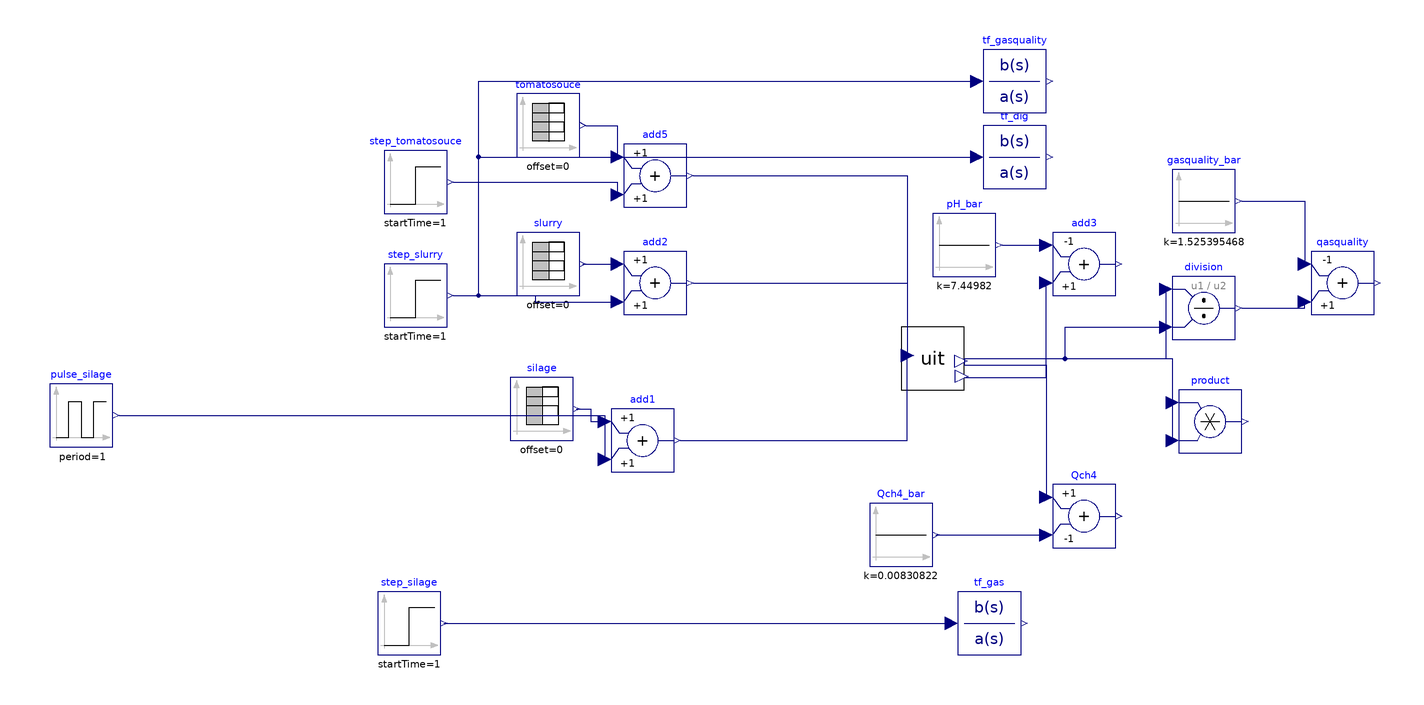

Above is the diagram view of the following Modelica model: its components placed by their Placement annotations and its connect equations drawn as lines.

model UIT_OL
    parameter Real feed_ratio = feed_ratio;
    parameter Real liquidcontrol_ratio = liquidcontrol_ratio;
    parameter Integer m = 0 + 1;
    parameter Integer n = 1 + 1;
    parameter Integer m2 = 1 + 1;
    parameter Integer n2 = 2 + 1;
    parameter Real beta[m] = {0.001162};
    parameter Real alpha[n] = {1, 1.149e-5};
    parameter Real beta2[m2] = {-0.004507, 1.624e-9};
    parameter Real alpha2[n2] = {1, 7.841e-5, 2.246e-11};
    Real ISE(start = 0, fixed = true);
    Real ISE_dig(start = 0, fixed = true);
    //
    UIT uit annotation(
      Placement(visible = true, transformation(origin = {44, 4}, extent = {{-10, -10}, {10, 10}}, rotation = 0)));
    Modelica.Blocks.Sources.TimeTable silage(table = [0, feed_ratio*(1 - liquidcontrol_ratio)*2.4e-4; 2000, feed_ratio*(1 - liquidcontrol_ratio)*2.4e-4], timeScale = 86400) annotation(
      Placement(visible = true, transformation(origin = {-80, -12}, extent = {{-10, -10}, {10, 10}}, rotation = 0)));
    Modelica.Blocks.Sources.TimeTable slurry(table = [0, (1 - feed_ratio)*(1 - liquidcontrol_ratio)*2.4e-4; 2000, (1 - feed_ratio)*(1 - liquidcontrol_ratio)*2.4e-4], timeScale = 86400) annotation(
      Placement(visible = true, transformation(origin = {-78, 34}, extent = {{-10, -10}, {10, 10}}, rotation = 0)));
    Modelica.Blocks.Sources.TimeTable tomatosouce(table = [0, liquidcontrol_ratio*2.4e-4; 2000, liquidcontrol_ratio*2.4e-4], timeScale = 86400) annotation(
      Placement(visible = true, transformation(origin = {-78, 78}, extent = {{-10, -10}, {10, 10}}, rotation = 0)));
    Modelica.Blocks.Sources.Step step_slurry(height = 0, offset = 0, startTime(displayUnit = "s") = 1) annotation(
      Placement(visible = true, transformation(origin = {-120, 24}, extent = {{-10, -10}, {10, 10}}, rotation = 0)));
    Modelica.Blocks.Continuous.TransferFunction tf_dig(a = alpha2, b = beta2) annotation(
      Placement(visible = true, transformation(origin = {70, 68}, extent = {{-10, -10}, {10, 10}}, rotation = 0)));
    Modelica.Blocks.Math.Add Qch4(k2 = -1) annotation(
      Placement(visible = true, transformation(origin = {92, -46}, extent = {{-10, -10}, {10, 10}}, rotation = 0)));
    Modelica.Blocks.Sources.Constant Qch4_bar(k = 0.00830822) annotation(
      Placement(visible = true, transformation(origin = {34, -52}, extent = {{-10, -10}, {10, 10}}, rotation = 0)));
    Modelica.Blocks.Math.Add add1 annotation(
      Placement(visible = true, transformation(origin = {-48, -22}, extent = {{-10, -10}, {10, 10}}, rotation = 0)));
    Modelica.Blocks.Math.Add add2 annotation(
      Placement(visible = true, transformation(origin = {-44, 28}, extent = {{-10, -10}, {10, 10}}, rotation = 0)));
    Modelica.Blocks.Sources.Step step_silage(height = 0, offset = 0, startTime(displayUnit = "s") = 1) annotation(
      Placement(visible = true, transformation(origin = {-122, -80}, extent = {{-10, -10}, {10, 10}}, rotation = 0)));
    Modelica.Blocks.Sources.Pulse pulse_silage(amplitude = 0, nperiod = 5, offset = 0, period(displayUnit = "s") = 1, startTime(displayUnit = "s") = 1, width = 300/86400*100) annotation(
      Placement(visible = true, transformation(origin = {-226, -14}, extent = {{-10, -10}, {10, 10}}, rotation = 0)));
    Modelica.Blocks.Continuous.TransferFunction tf_gas(a = alpha, b = beta) annotation(
      Placement(visible = true, transformation(origin = {62, -80}, extent = {{-10, -10}, {10, 10}}, rotation = 0)));
    Modelica.Blocks.Math.Add add3(k1 = -1, k2 = +1) annotation(
      Placement(visible = true, transformation(origin = {92, 34}, extent = {{-10, -10}, {10, 10}}, rotation = 0)));
    Modelica.Blocks.Sources.Constant pH_bar(k = 7.44982) annotation(
      Placement(visible = true, transformation(origin = {54, 40}, extent = {{-10, -10}, {10, 10}}, rotation = 0)));
    Modelica.Blocks.Math.Product product annotation(
      Placement(visible = true, transformation(origin = {132, -16}, extent = {{-10, -10}, {10, 10}}, rotation = 0)));
    Modelica.Blocks.Math.Division division annotation(
      Placement(visible = true, transformation(origin = {130, 20}, extent = {{-10, -10}, {10, 10}}, rotation = 0)));
    Modelica.Blocks.Continuous.TransferFunction tf_gasquality(a = {1, 1.43e-5, 6.047e-11, 8.008e-17, 3.006e-23}, b = {-7.016e-8, -1.696e-14, 1.931e-21}) annotation(
      Placement(visible = true, transformation(origin = {70, 92}, extent = {{-10, -10}, {10, 10}}, rotation = 0)));
    Modelica.Blocks.Sources.Constant gasquality_bar(k = 1.525395468) annotation(
      Placement(visible = true, transformation(origin = {130, 54}, extent = {{-10, -10}, {10, 10}}, rotation = 0)));
    Modelica.Blocks.Math.Add qasquality(k1 = -1) annotation(
      Placement(visible = true, transformation(origin = {174, 28}, extent = {{-10, -10}, {10, 10}}, rotation = 0)));
    Modelica.Blocks.Math.Add add5 annotation(
      Placement(visible = true, transformation(origin = {-44, 62}, extent = {{-10, -10}, {10, 10}}, rotation = 0)));
    Modelica.Blocks.Sources.Step step_tomatosouce(height = 0, offset = 0, startTime(displayUnit = "s") = 1) annotation(
      Placement(visible = true, transformation(origin = {-120, 60}, extent = {{-10, -10}, {10, 10}}, rotation = 0)));
  equation
//
    der(ISE) = (Qch4.y - tf_gas.y)^2;
    der(ISE_dig) = (add3.y - tf_dig.y)^2;
//
    connect(slurry.y, add2.u1) annotation(
      Line(points = {{-67, 34}, {-56, 34}}, color = {0, 0, 127}));
    connect(silage.y, add1.u1) annotation(
      Line(points = {{-69, -12}, {-64.5, -12}, {-64.5, -16}, {-60, -16}}, color = {0, 0, 127}));
    connect(add2.y, uit.q[2]) annotation(
      Line(points = {{-32, 28}, {36, 28}, {36, 6}}, color = {0, 0, 127}));
    connect(add1.y, uit.q[3]) annotation(
      Line(points = {{-36, -22}, {36, -22}, {36, 6}}, color = {0, 0, 127}));
    connect(uit.y_gas[4], Qch4.u1) annotation(
      Line(points = {{54, 4}, {54, 2}, {80, 2}, {80, -40}}, color = {0, 0, 127}));
    connect(Qch4_bar.y, Qch4.u2) annotation(
      Line(points = {{45, -52}, {80, -52}}, color = {0, 0, 127}));
    connect(step_silage.y, tf_gas.u) annotation(
      Line(points = {{-111, -80}, {50, -80}}, color = {0, 0, 127}));
    connect(step_slurry.y, add2.u2) annotation(
      Line(points = {{-108, 24}, {-82, 24}, {-82, 22}, {-56, 22}}, color = {0, 0, 127}));
    connect(step_slurry.y, tf_dig.u) annotation(
      Line(points = {{-108, 24}, {-100, 24}, {-100, 68}, {58, 68}}, color = {0, 0, 127}));
    connect(pH_bar.y, add3.u1) annotation(
      Line(points = {{66, 40}, {80, 40}}, color = {0, 0, 127}));
    connect(uit.y_dig[1], add3.u2) annotation(
      Line(points = {{54, -2}, {80, -2}, {80, 28}}, color = {0, 0, 127}));
    connect(uit.y_gas[2], division.u1) annotation(
      Line(points = {{54, 4}, {118, 4}, {118, 26}}, color = {0, 0, 127}));
    connect(uit.y_gas[3], division.u2) annotation(
      Line(points = {{54, 4}, {86, 4}, {86, 14}, {118, 14}}, color = {0, 0, 127}));
    connect(uit.y_gas[1], product.u1) annotation(
      Line(points = {{54, 4}, {120, 4}, {120, -10}}, color = {0, 0, 127}));
    connect(uit.y_gas[3], product.u2) annotation(
      Line(points = {{54, 4}, {120, 4}, {120, -22}}, color = {0, 0, 127}));
    connect(pulse_silage.y, add1.u2) annotation(
      Line(points = {{-214, -14}, {-60, -14}, {-60, -28}}, color = {0, 0, 127}));
    connect(step_slurry.y, tf_gasquality.u) annotation(
      Line(points = {{-108, 24}, {-100, 24}, {-100, 92}, {58, 92}}, color = {0, 0, 127}));
    connect(gasquality_bar.y, qasquality.u1) annotation(
      Line(points = {{142, 54}, {162, 54}, {162, 34}}, color = {0, 0, 127}));
    connect(division.y, qasquality.u2) annotation(
      Line(points = {{142, 20}, {162, 20}, {162, 22}}, color = {0, 0, 127}));
    connect(add5.y, uit.q[1]) annotation(
      Line(points = {{-32, 62}, {36, 62}, {36, 6}}, color = {0, 0, 127}));
    connect(tomatosouce.y, add5.u1) annotation(
      Line(points = {{-66, 78}, {-56, 78}, {-56, 68}}, color = {0, 0, 127}));
    connect(step_tomatosouce.y, add5.u2) annotation(
      Line(points = {{-108, 60}, {-56, 60}, {-56, 56}}, color = {0, 0, 127}));
    annotation(
      experiment(StartTime = 0, StopTime = 6.32448e+07, Tolerance = 1e-06, Interval = 3600),
      __OpenModelica_commandLineOptions = "--matchingAlgorithm=PFPlusExt --indexReductionMethod=dynamicStateSelection -d=initialization,NLSanalyticJacobian --std=latest ",
      __OpenModelica_simulationFlags(lv = "LOG_STATS", s = "dassl", variableFilter = ".*"),
      Diagram(coordinateSystem(extent = {{-100, -100}, {100, 100}})));
  end UIT_OL;